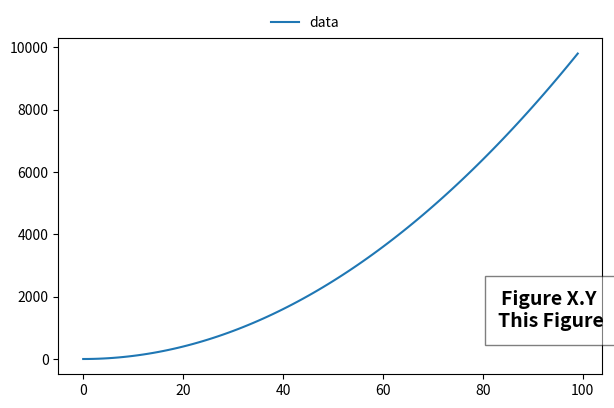

Reproduce this figure in Python.
import matplotlib.pyplot as plt

def main():
    fig = plt.figure()
    ax = fig.add_subplot(111)
    ax.set_position([0.11, -.06, 0.85, 0.7])
    fig.suptitle('Figure X.Y \n'
                 'This Figure', x=.88, y=.115, fontsize=14, fontweight='bold',
                 bbox={'facecolor': 'white', 'alpha': 0.5, 'pad': 10})
    x = [x for x in range(100)]
    y = [x*x for x in range(100)]
    ax.set_yscale('linear')
    ax.plot(x,y, label='data')
    ax.legend(loc='lower left', bbox_to_anchor=(0.38, 1.01), ncol=2,
              borderaxespad=0, frameon=False)
    return fig

if __name__ == '__main__':
    main()
    plt.show()